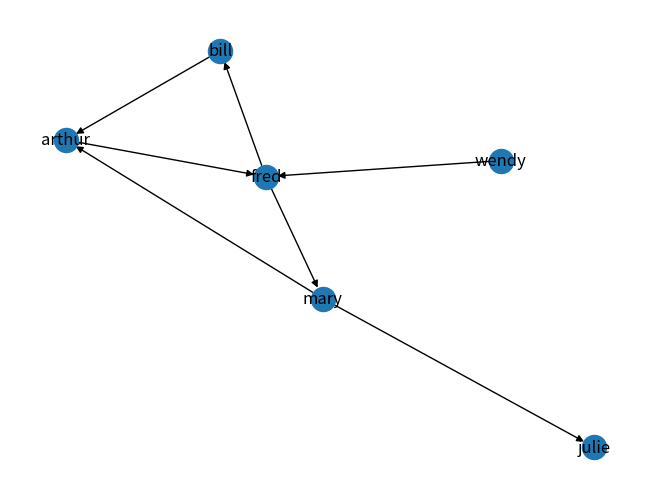

Python code for this plot:
#!/usr/bin/env python3

import networkx as nx
import matplotlib.pyplot as plt   # ass python3-matplotlib

g = nx.MultiDiGraph()
g.add_node('fred')
g.add_node('bill')
g.add_node('mary')
g.add_nodes_from(["julie","arthur"])

g.add_edge('fred', 'mary')
g.add_edge('arthur', 'fred')
g.add_edge('fred', 'bill')
g.add_edge('mary', 'julie')
g.add_edge('mary', 'arthur')
g.add_edge('bill', 'arthur')
g.add_edge('wendy', 'fred')

#g = nx.relabel_nodes(g,{'fred':'f r e d'}, copy=False)



print("=======")
print('Nodes:', g.nodes())
print('Edges:', g.edges())
print('Directed:', nx.is_directed(g))
print("=======")
print('Fred ->', g.successors('fred'))
print('Fred <-', g.predecessors('fred'))


print("=======", flush=True)

nx.draw(g, with_labels=True)
plt.savefig("path_graph1.png")
plt.show()


# dg = nx.DiGraph()
# dg.add_node('greta')
# dg.add_node('garbo')
# dg.add
